2-way image classification set "data" from GitHub (Kellia855/pneumonia_project); label vocabulary: normal, pneumonia.

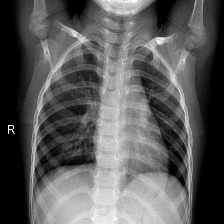
Label: normal

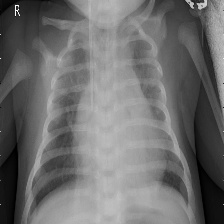
Label: pneumonia

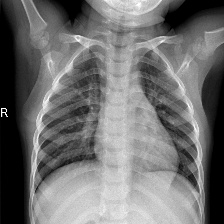
Label: normal

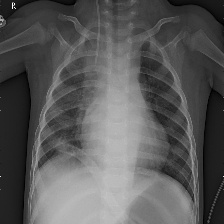
Label: pneumonia

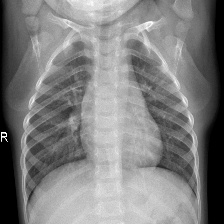
Label: normal

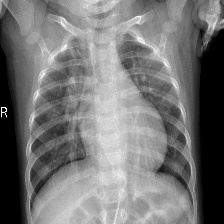
Label: pneumonia
